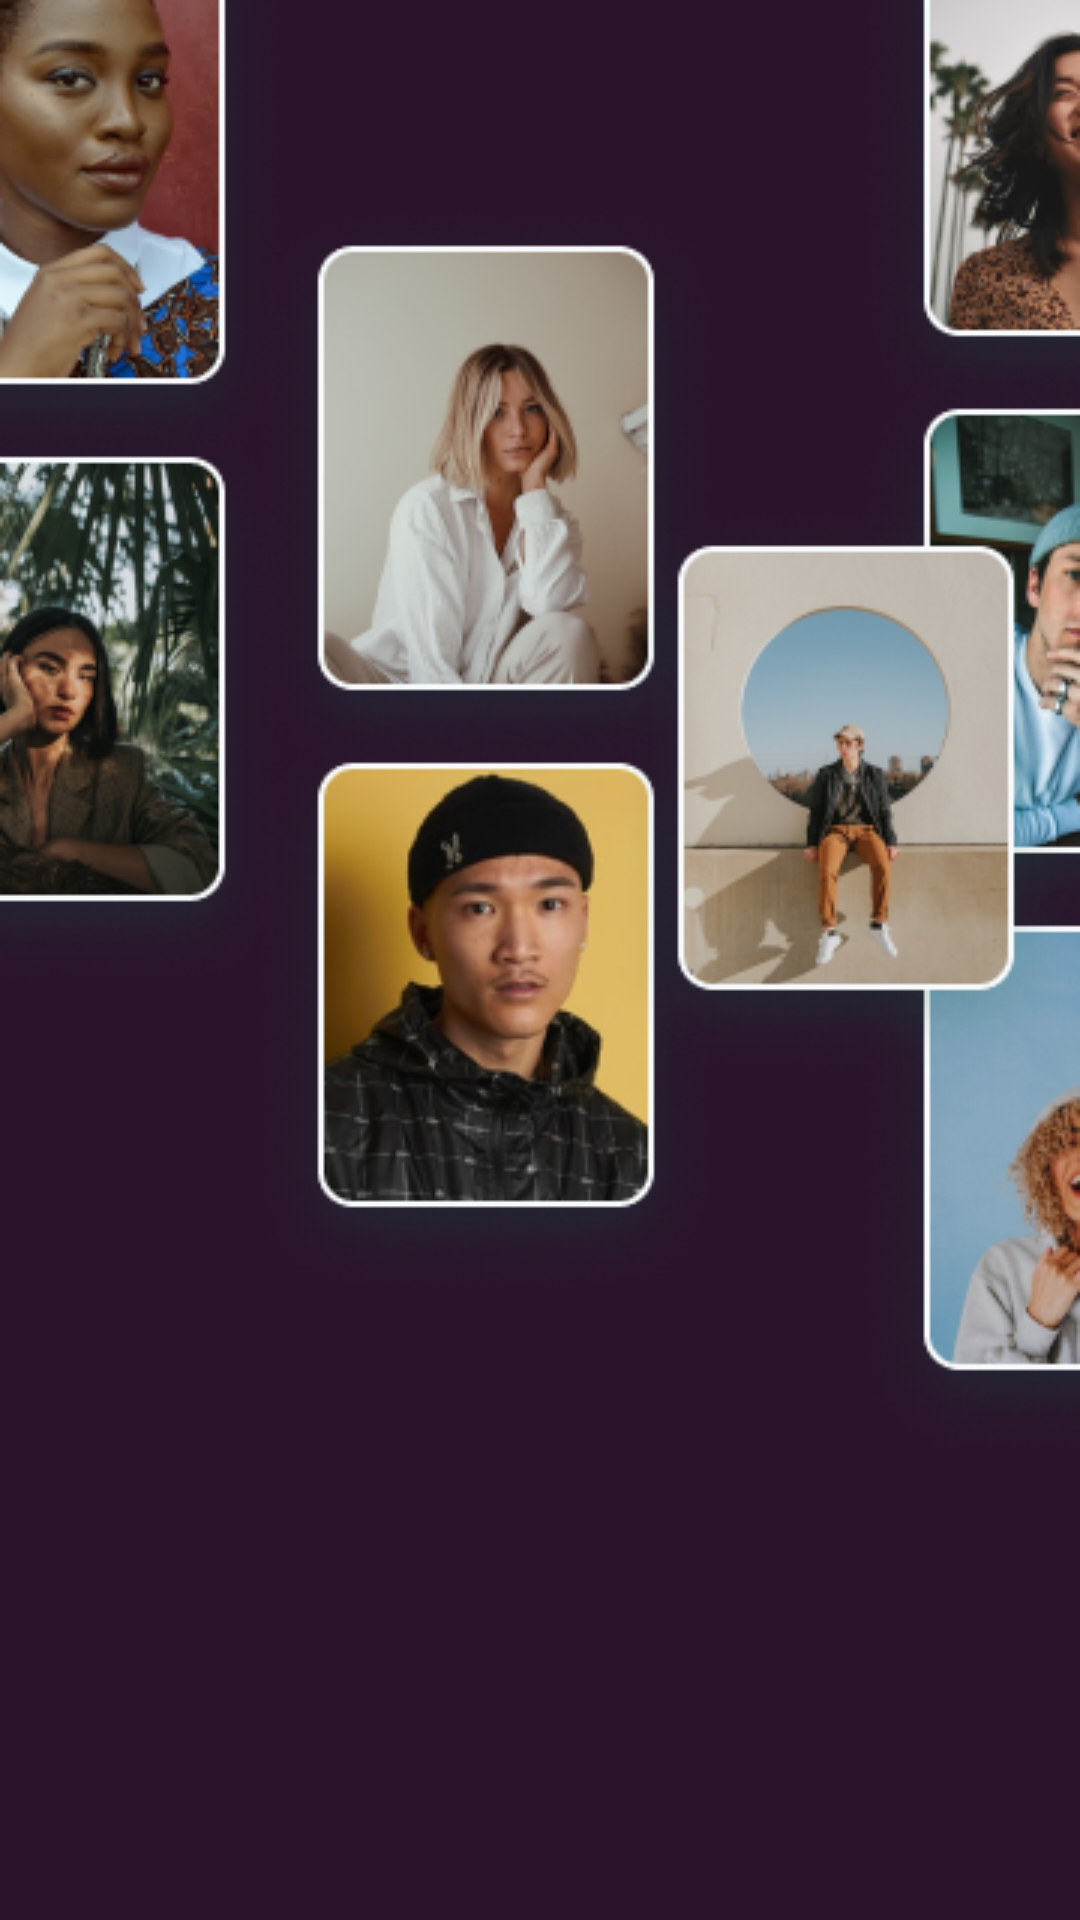

Here is an Android app screen rendered from its layout file. Give the layout XML and the strings, colors and styles it references.
<!-- AndroidManifest.xml: application theme Theme.Mismatch3 -->
<!-- res/layout/activity_splash_screen.xml -->
<?xml version="1.0" encoding="utf-8"?>
<androidx.constraintlayout.widget.ConstraintLayout xmlns:android="http://schemas.android.com/apk/res/android"
    xmlns:app="http://schemas.android.com/apk/res-auto"
    xmlns:tools="http://schemas.android.com/tools"
    android:id="@+id/main"
    android:layout_width="match_parent"
    android:layout_height="match_parent"
    android:background="@color/purple"
    tools:context=".activity.SplashScreenActivity"
    tools:ignore="Overdraw">


    <ImageView
        android:id="@+id/imageView2"
        android:layout_width="wrap_content"
        android:layout_height="wrap_content"
        android:contentDescription="@null"
        app:layout_constraintStart_toStartOf="parent"
        app:layout_constraintTop_toTopOf="parent"
        app:srcCompat="@drawable/splash7" />

    <ImageView
        android:id="@+id/imageView4"
        android:layout_width="wrap_content"
        android:layout_height="wrap_content"
        android:layout_marginTop="-20dp"
        android:contentDescription="@null"
        app:layout_constraintStart_toStartOf="parent"
        app:layout_constraintTop_toBottomOf="@+id/imageView2"
        app:srcCompat="@drawable/splash8" />

    <ImageView
        android:id="@+id/imageView5"
        android:layout_width="wrap_content"
        android:layout_height="wrap_content"
        android:layout_marginTop="68dp"
        android:layout_marginStart="84dp"
        app:layout_constraintStart_toStartOf="parent"
        app:layout_constraintTop_toTopOf="parent"
        app:srcCompat="@drawable/splash6"
        android:contentDescription="@null"/>

    <ImageView
        android:id="@+id/imageView6"
        android:layout_width="wrap_content"
        android:layout_height="wrap_content"
        android:layout_marginTop="-20dp"
        android:layout_marginStart="84dp"
        app:layout_constraintStart_toStartOf="parent"
        app:layout_constraintTop_toBottomOf="@+id/imageView5"
        app:srcCompat="@drawable/splash5"
        android:contentDescription="@null"/>

    <ImageView
        android:id="@+id/imageView7"
        android:layout_width="wrap_content"
        android:layout_height="wrap_content"
        app:layout_constraintEnd_toEndOf="parent"
        app:layout_constraintTop_toTopOf="parent"
        app:srcCompat="@drawable/splash1"
        android:contentDescription="@null"/>

    <ImageView
        android:id="@+id/imageView8"
        android:layout_width="wrap_content"
        android:layout_height="wrap_content"
        android:layout_marginTop="-20dp"
        app:layout_constraintEnd_toEndOf="parent"
        app:layout_constraintTop_toBottomOf="@+id/imageView7"
        app:srcCompat="@drawable/splash3"
        android:contentDescription="@null"/>

    <ImageView
        android:id="@+id/imageView9"
        android:layout_width="wrap_content"
        android:layout_height="wrap_content"
        android:layout_marginTop="-20dp"
        app:layout_constraintEnd_toEndOf="parent"
        app:layout_constraintTop_toBottomOf="@+id/imageView8"
        app:srcCompat="@drawable/splash2"
        android:contentDescription="@null"/>

    <ImageView
        android:id="@+id/imageView11"
        android:layout_width="wrap_content"
        android:layout_height="wrap_content"
        android:layout_marginTop="168dp"
        android:layout_marginStart="204dp"
        app:layout_constraintStart_toStartOf="parent"
        app:layout_constraintTop_toTopOf="parent"
        app:srcCompat="@drawable/splash4"
        android:contentDescription="@null"/>

</androidx.constraintlayout.widget.ConstraintLayout>
<!-- resources referenced by this layout -->
<resources>
  <color name="purple">#2A142B</color>
  <!-- drawable splash1: png bitmap (drawable, 20293 bytes) -->
  <!-- drawable splash2: png bitmap (drawable, 21408 bytes) -->
  <!-- drawable splash3: png bitmap (drawable, 27049 bytes) -->
  <!-- drawable splash4: png bitmap (drawable, 41468 bytes) -->
  <!-- drawable splash5: png bitmap (drawable, 46400 bytes) -->
  <!-- drawable splash6: png bitmap (drawable, 40659 bytes) -->
  <!-- drawable splash7: png bitmap (drawable, 29906 bytes) -->
  <!-- drawable splash8: png bitmap (drawable, 37477 bytes) -->
  <style name="Theme.Mismatch3" parent="Theme.MaterialComponents.DayNight.DarkActionBar">
          
          <item name="android:windowBackground">@color/light_grey</item>
      </style>
  <color name="light_grey">#EDE8E1E1</color>
</resources>
